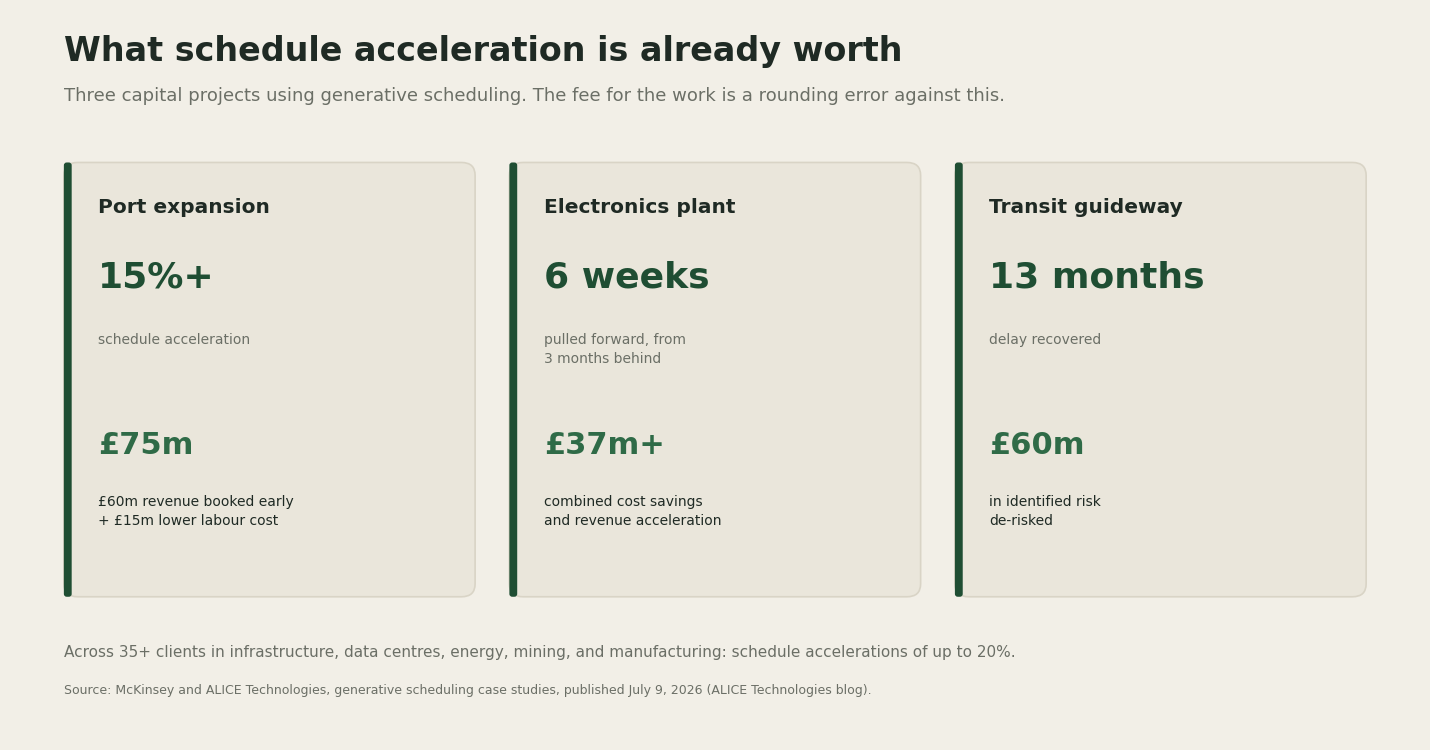

Write the Python code that produced this figure. (Note: this script raises an exception after producing the figure.)
import matplotlib.pyplot as plt
from matplotlib.patches import FancyBboxPatch

BG = "#F2EFE7"
CARD = "#EAE6DB"
INK = "#1F2A24"
GRAY = "#6B6F66"
GREEN = "#2F6B47"
GREEN_DARK = "#1F4E33"
BORDER = "#D9D4C6"

fig, ax = plt.subplots(figsize=(14.4, 7.6), dpi=150)
fig.patch.set_facecolor(BG)
ax.set_facecolor(BG)
ax.set_xlim(0, 14.4)
ax.set_ylim(0, 7.9)
ax.axis("off")

ax.text(0.55, 7.35, "What schedule acceleration is already worth", fontsize=24, fontweight="bold", color=INK, family="DejaVu Sans")
ax.text(0.55, 6.92, "Three capital projects using generative scheduling. The fee for the work is a rounding error against this.", fontsize=13, color=GRAY, family="DejaVu Sans")

card_w = 4.2
card_h = 4.7
gap = 0.35
x0 = 0.55
y0 = 1.55

cards = [
    {
        "title": "Port expansion",
        "metric": "15%+",
        "metric_label": "schedule acceleration",
        "value": "£75m",
        "value_label": "£60m revenue booked early\n+ £15m lower labour cost",
    },
    {
        "title": "Electronics plant",
        "metric": "6 weeks",
        "metric_label": "pulled forward, from\n3 months behind",
        "value": "£37m+",
        "value_label": "combined cost savings\nand revenue acceleration",
    },
    {
        "title": "Transit guideway",
        "metric": "13 months",
        "metric_label": "delay recovered",
        "value": "£60m",
        "value_label": "in identified risk\nde-risked",
    },
]

for i, c in enumerate(cards):
    x = x0 + i * (card_w + gap)
    box = FancyBboxPatch((x, y0), card_w, card_h, boxstyle="round,pad=0,rounding_size=0.14",
                          linewidth=1.2, edgecolor=BORDER, facecolor=CARD)
    ax.add_patch(box)
    bar = FancyBboxPatch((x, y0), 0.08, card_h, boxstyle="round,pad=0,rounding_size=0.03",
                          linewidth=0, facecolor=GREEN_DARK)
    ax.add_patch(bar)

    ax.text(x + 0.35, y0 + card_h - 0.55, c["title"], fontsize=14.5, fontweight="bold", color=INK, family="DejaVu Sans")

    ax.text(x + 0.35, y0 + card_h - 1.35, c["metric"], fontsize=26, fontweight="bold", color=GREEN_DARK, family="DejaVu Sans")
    ax.text(x + 0.35, y0 + card_h - 1.85, c["metric_label"], fontsize=10, color=GRAY, va="top", linespacing=1.4, family="DejaVu Sans")

    ax.text(x + 0.35, y0 + 1.55, c["value"], fontsize=22, fontweight="bold", color=GREEN, family="DejaVu Sans")
    ax.text(x + 0.35, y0 + 1.1, c["value_label"], fontsize=10, color=INK, va="top", linespacing=1.4, family="DejaVu Sans")

ax.text(0.55, 0.9, "Across 35+ clients in infrastructure, data centres, energy, mining, and manufacturing: schedule accelerations of up to 20%.",
        fontsize=11, color=GRAY, family="DejaVu Sans")
ax.text(0.55, 0.5, "Source: McKinsey and ALICE Technologies, generative scheduling case studies, published July 9, 2026 (ALICE Technologies blog).",
        fontsize=9, color=GRAY, family="DejaVu Sans")

plt.tight_layout()
plt.savefig("/Users/lorelamarku/Desktop/AI Projects/AI-Researcher/assets/speed-premium-evidence.png", facecolor=BG, bbox_inches="tight")
print("saved")
